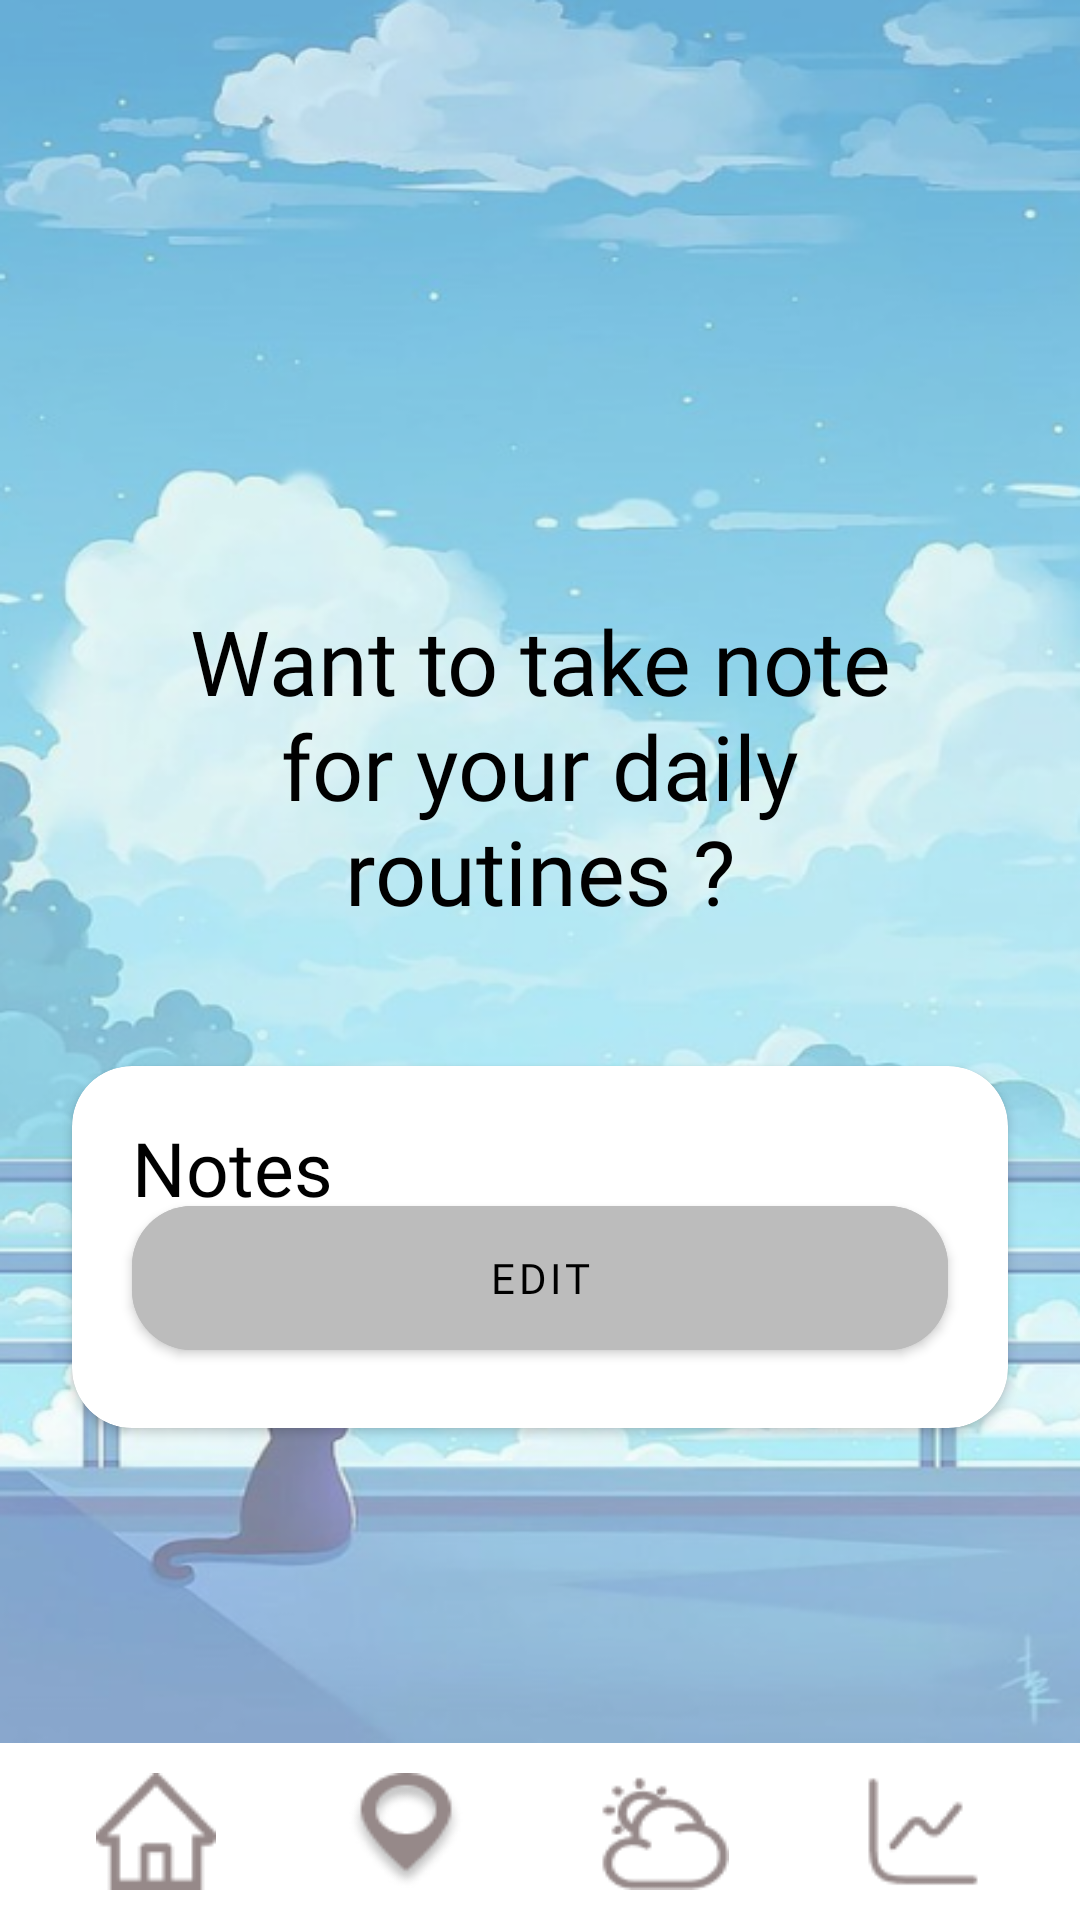

Here is an Android app screen rendered from its layout file. Give the layout XML and the strings, colors and styles it references.
<!-- AndroidManifest.xml: application theme Theme.Sampleproject -->
<!-- res/layout/activity_home.xml -->
<?xml version="1.0" encoding="utf-8"?>
<LinearLayout xmlns:android="http://schemas.android.com/apk/res/android"
    xmlns:app="http://schemas.android.com/apk/res-auto"
    xmlns:tools="http://schemas.android.com/tools"
    android:layout_width="match_parent"
    android:layout_height="match_parent"
    android:orientation="vertical">
    <LinearLayout
        android:layout_width="match_parent"
        android:layout_height="0dp"
        android:layout_weight="15"
        android:orientation="vertical"
        android:background="@drawable/foreground">
        <RelativeLayout

            android:layout_width="match_parent"
            android:layout_height="match_parent">

            <TextView
                android:id="@+id/tv_note"
                android:layout_width="wrap_content"
                android:layout_height="wrap_content"
                android:layout_centerHorizontal="true"
                android:layout_gravity="center"
                android:layout_marginStart="44dp"
                android:fontFamily="@font/mulish_semibold"
                android:layout_marginTop="200dp"
                android:layout_marginEnd="44dp"
                android:text="Want to take note for your daily routines ?"
                android:textAlignment="center"
                android:textColor="@color/black"
                android:textSize="30sp" />

            <androidx.cardview.widget.CardView
                android:layout_width="match_parent"
                android:layout_height="match_parent"
                android:layout_marginStart="24dp"
                android:layout_marginTop="45dp"
                android:layout_below="@id/tv_note"
                app:cardCornerRadius="20dp"

                android:layout_marginEnd="24dp"
                android:layout_centerHorizontal="true"
                android:layout_marginBottom="105dp" >

                <RelativeLayout
                    android:layout_width="match_parent"
                    android:layout_height="match_parent">

                    <TextView
                        android:layout_width="wrap_content"
                        android:layout_height="wrap_content"
                        android:layout_marginLeft="20dp"
                        android:layout_marginTop="17dp"
                        android:fontFamily="@font/mulish_semibold"
                        android:text="Notes"
                        android:textColor="@color/black"
                        android:textSize="25sp" />

                    <com.google.android.material.button.MaterialButton
                        android:id="@+id/btn_card_view"
                        android:layout_width="match_parent"
                        android:layout_height="60dp"
                        android:layout_alignParentBottom="true"
                        android:layout_centerHorizontal="true"
                        android:layout_marginStart="20dp"
                        android:layout_marginEnd="20dp"
                        android:layout_marginBottom="20dp"
                        android:backgroundTint="@color/gray"
                        android:fontFamily="@font/mulish_semibold"
                        android:text="Edit"
                        android:textColor="@color/black"
                        app:backgroundTint="@color/gray"
                        app:cornerRadius="20dp" />
                </RelativeLayout>
            </androidx.cardview.widget.CardView>
                />
            />
        </RelativeLayout>
    </LinearLayout>

    <LinearLayout
        android:layout_width="match_parent"
        android:layout_height="0dp"
        android:layout_weight="1"
        android:layout_margin="10dp"
        android:orientation="horizontal">
        <LinearLayout
            android:layout_width="wrap_content"
            android:layout_height="match_parent"
            android:layout_weight="1">
            <RelativeLayout
                android:layout_width="match_parent"
                android:layout_height="match_parent">

                <ImageButton
                    android:layout_width="wrap_content"
                    android:layout_height="wrap_content"
                    android:layout_centerInParent="true"
                    android:background="@drawable/home" />
            </RelativeLayout>
        </LinearLayout>

        <LinearLayout
            android:layout_width="wrap_content"
            android:layout_height="match_parent"
            android:layout_weight="1">
            <RelativeLayout
                android:layout_width="match_parent"
                android:layout_height="match_parent">

                <ImageButton
                    android:layout_width="wrap_content"
                    android:layout_height="wrap_content"
                    android:layout_centerInParent="true"
                    android:background="@drawable/map" />
            </RelativeLayout>
        </LinearLayout>

        <LinearLayout
            android:layout_width="wrap_content"
            android:layout_height="match_parent"
            android:layout_weight="1">
            <RelativeLayout
                android:layout_width="match_parent"
                android:layout_height="match_parent">

                <ImageButton
                    android:layout_width="wrap_content"
                    android:layout_height="wrap_content"
                    android:layout_centerInParent="true"
                    android:background="@drawable/cloud" />
            </RelativeLayout>

        </LinearLayout>

        <LinearLayout
            android:layout_width="wrap_content"
            android:layout_height="match_parent"
            android:layout_weight="1">
            <RelativeLayout
                android:layout_width="match_parent"
                android:layout_height="match_parent">

                <ImageButton
                    android:layout_width="wrap_content"
                    android:layout_height="wrap_content"
                    android:layout_centerInParent="true"
                    android:background="@drawable/diagram" />
            </RelativeLayout>
        </LinearLayout>
    </LinearLayout>
</LinearLayout>
<!-- resources referenced by this layout -->
<resources>
  <color name="black">#FF000000</color>
  <color name="gray">#BCBCBC</color>
  <!-- drawable cloud: png bitmap (drawable, 1524 bytes) -->
  <!-- drawable diagram: png bitmap (drawable, 816 bytes) -->
  <!-- drawable foreground: png bitmap (drawable, 379116 bytes) -->
  <!-- drawable home: png bitmap (drawable, 887 bytes) -->
  <!-- drawable map: jpg bitmap (drawable, 55962 bytes) -->
  <style name="Theme.Sampleproject" parent="Theme.MaterialComponents.DayNight.NoActionBar.Bridge">
          
          <item name="colorPrimary">@color/purple_500</item>
          <item name="colorPrimaryVariant">@color/purple_700</item>
          <item name="colorOnPrimary">@color/white</item>
          
          <item name="colorSecondary">@color/teal_200</item>
          <item name="colorSecondaryVariant">@color/teal_700</item>
          <item name="colorOnSecondary">@color/black</item>
          
          <item name="android:statusBarColor">?attr/colorPrimaryVariant</item>
          <item name="android:windowIsTranslucent">true</item>
          <item name="android:windowBackground">@android:color/transparent</item>
          
      </style>
  <color name="purple_500">#FF6200EE</color>
  <color name="purple_700">#FF3700B3</color>
  <color name="white">#FFFFFFFF</color>
  <color name="teal_200">#f6f6f6</color>
  <color name="teal_700">#FF018786</color>
</resources>
